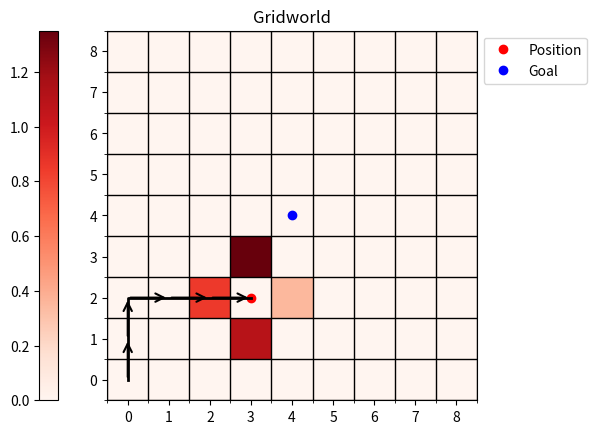

Reproduce this figure in Python.
import matplotlib.pyplot as plt
import numpy as np

def islegal(state, nrows, ncols):
    return state[0] >= 0 and state[1] >= 0 and state[0] < nrows and state[1] < ncols

def direction(path):
    if len(path) == 1:
        return path[-1]
    distance = ((path[-1][0] - path[-2][0]) * 0.5, (path[-1][1] - path[-2][1]) * 0.5)
    return (path[-1][0] + distance[0], path[-1][1] + distance[1])

def visualize_gridworld(state, actions, path = [], title="Gridworld", goal = (4, 4), dim = 9):
    if len(path) == 0:
        path = [state]
    nrows = ncols = dim
    grid = np.zeros((nrows, ncols))
    #actions = up, down, left, right, but for np arrays it's actually right, left, up, down
    state = (state[1], state[0])
    normalized_actions = [((action - min(actions)) / (max(actions) - min(actions))) + 0.35 for action in actions]
    up_down_left_right = ((state[0] + 1, state[1]), (state[0] - 1, state[1]), (state[0], state[1] - 1), (state[0], state[1] + 1))
    state = (state[1], state[0])
    for i in range(4): 
        if (islegal(up_down_left_right[i], nrows, ncols)):
            grid[up_down_left_right[i]] = normalized_actions[i]
    fig, ax = plt.subplots()
    cmap = plt.cm.Reds
    cax = ax.matshow(grid, cmap=cmap)
    ax.xaxis.tick_bottom()
    ax.invert_yaxis()
    fig.colorbar(cax, location='left')
    ax.plot(state[0], state[1], 'ro', label = 'Position')  
    ax.plot(goal[0], goal[1], 'bo', label = 'Goal')
    ax.plot(*zip(*[(p[0], p[1]) for p in path]), 'k-', linewidth=2)  # Path
    for (m, n), (m_next, n_next) in zip(path, path[1:]):
        ax.annotate("", xy=(m_next, n_next), xytext=(m, n),
                    arrowprops=dict(arrowstyle="->, head_length=0.6, head_width=0.3", lw=1.5, color='black'))
    ax.legend(loc='upper left', bbox_to_anchor=(1, 1))
    ax.set_xticks(np.arange(-0.5, ncols, 1), minor=True)
    ax.set_yticks(np.arange(-0.5, nrows, 1), minor=True)
    ax.grid(which='minor', color='black', linestyle='-', linewidth=1)

    # ax.set_xticks([])
    # ax.set_yticks([])
    ax.set_title(title)

    plt.show()

if __name__ == '__main__':
    state = (3, 2)
    actions = [3, 2, 1, -1]
    path = [(0, 0), (0, 1), (0, 2), (1, 2), (2, 2), (3, 2)]
    visualize_gridworld(state, actions, path = path)